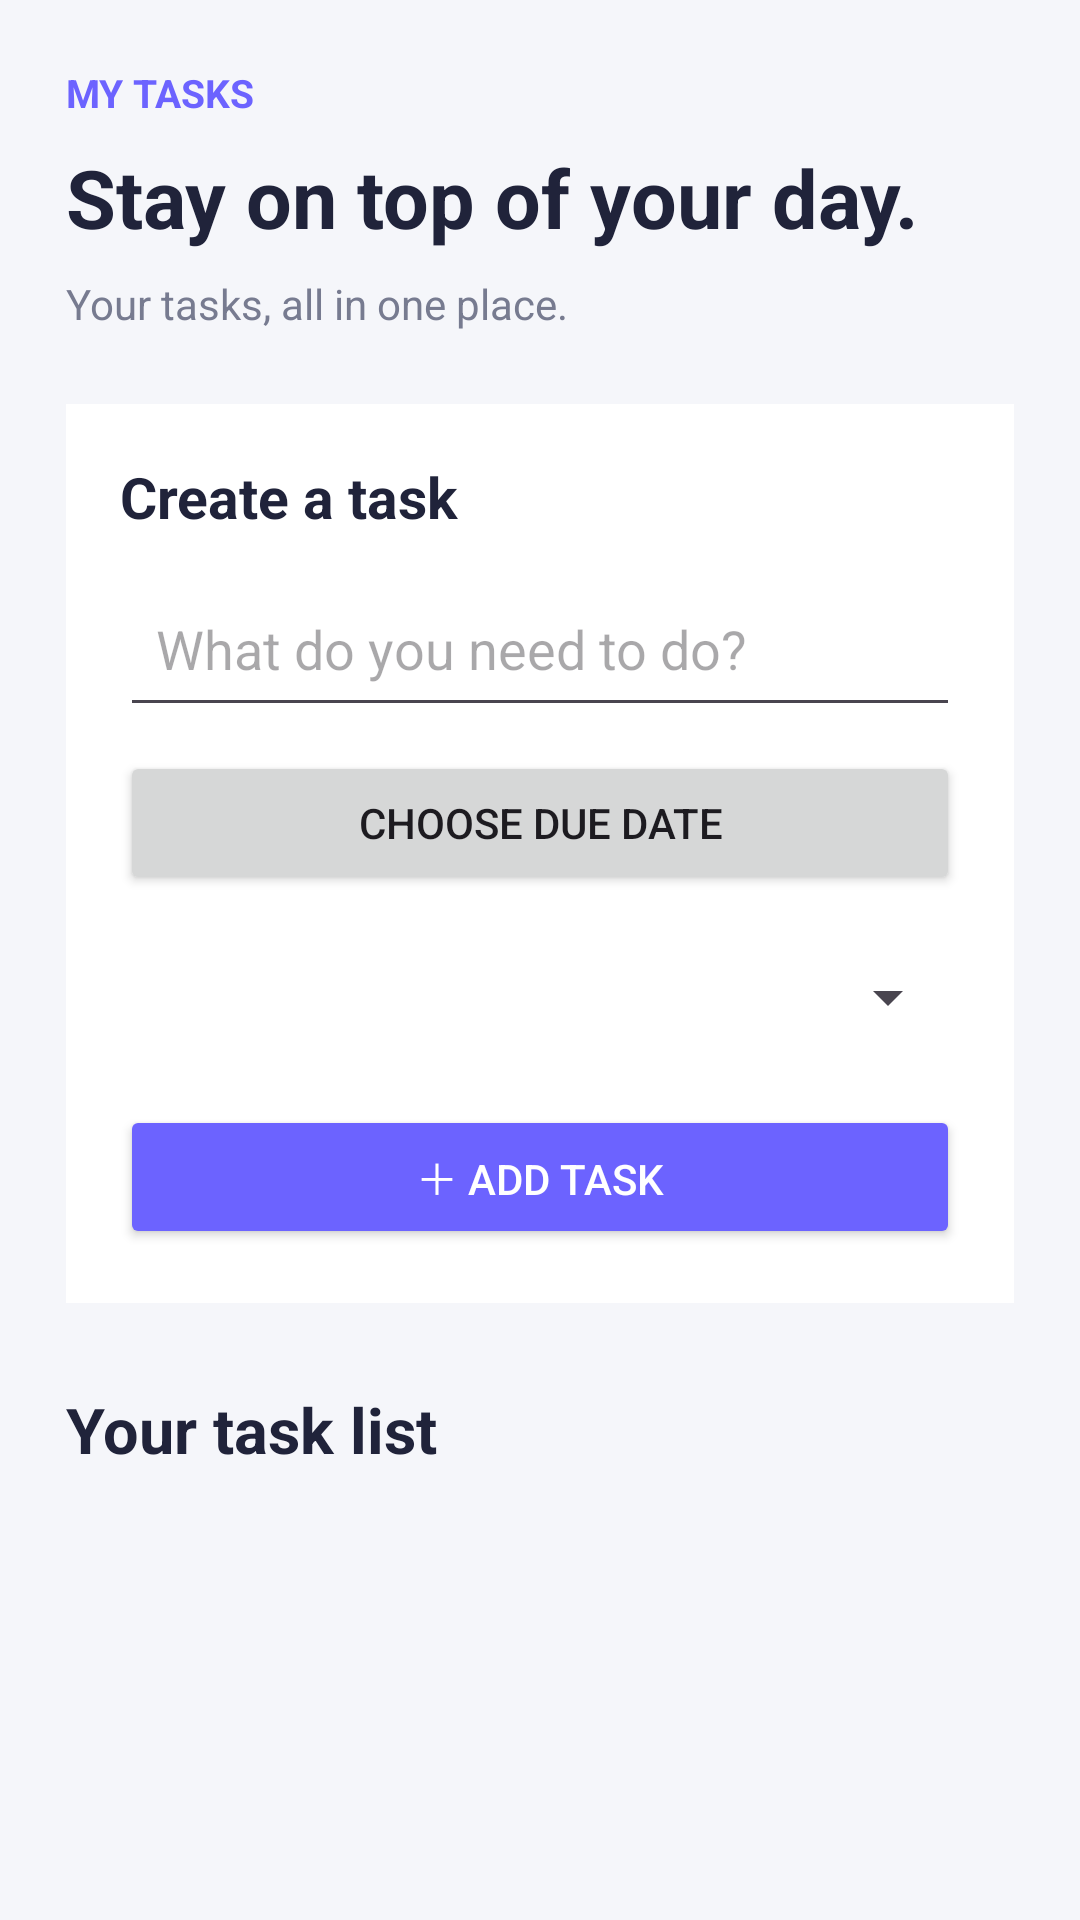

Layout XML and referenced resources for this Android screen:
<!-- AndroidManifest.xml: application theme Theme.Collegio -->
<!-- res/layout/activity_main.xml -->
<?xml version="1.0" encoding="utf-8"?>
<ScrollView xmlns:android="http://schemas.android.com/apk/res/android"
    android:id="@+id/main"
    android:layout_width="match_parent"
    android:layout_height="match_parent"
    android:background="#F5F6FA"
    android:fillViewport="true">

    <LinearLayout
        android:layout_width="match_parent"
        android:layout_height="wrap_content"
        android:orientation="vertical"
        android:padding="22dp">

        <TextView
            android:layout_width="wrap_content"
            android:layout_height="wrap_content"
            android:text="@string/my_tasks"
            android:textColor="#6C63FF"
            android:textSize="13sp"
            android:textStyle="bold" />

        <TextView
            android:layout_width="match_parent"
            android:layout_height="wrap_content"
            android:layout_marginTop="8dp"
            android:text="@string/stay_on_top_of_your_day"
            android:textColor="#20233A"
            android:textSize="27sp"
            android:textStyle="bold" />

        <TextView
            android:id="@+id/taskSummary"
            android:layout_width="match_parent"
            android:layout_height="wrap_content"
            android:layout_marginTop="8dp"
            android:text="@string/your_tasks_all_in_one_place"
            android:textColor="#777B90"
            android:textSize="14sp" />

        <LinearLayout
            android:layout_width="match_parent"
            android:layout_height="wrap_content"
            android:layout_marginTop="24dp"
            android:background="#FFFFFF"
            android:orientation="vertical"
            android:padding="18dp">

            <TextView
                android:layout_width="wrap_content"
                android:layout_height="wrap_content"
                android:text="@string/create_a_task"
                android:textColor="#20233A"
                android:textSize="19sp"
                android:textStyle="bold" />

            <EditText
                android:id="@+id/taskTitleInput"
                android:layout_width="match_parent"
                android:layout_height="wrap_content"
                android:layout_marginTop="12dp"
                android:hint="@string/what_do_you_need_to_do"
                android:inputType="textCapSentences"
                android:minHeight="52dp"
                android:padding="12dp" />

            <Button
                android:id="@+id/dueDateButton"
                android:layout_width="match_parent"
                android:layout_height="wrap_content"
                android:layout_marginTop="8dp"
                android:text="@string/choose_due_date" />

            <Spinner
                android:id="@+id/reminderSpinner"
                android:layout_width="match_parent"
                android:layout_height="52dp"
                android:layout_marginTop="8dp"
                android:padding="8dp" />


            <Button
                android:id="@+id/addTaskButton"
                android:layout_width="match_parent"
                android:layout_height="wrap_content"
                android:layout_marginTop="10dp"
                android:backgroundTint="#6C63FF"
                android:text="@string/add_task"
                android:textColor="#FFFFFF" />

        </LinearLayout>

        <TextView
            android:layout_width="match_parent"
            android:layout_height="wrap_content"
            android:layout_marginTop="28dp"
            android:layout_marginBottom="12dp"
            android:text="@string/your_task_list"
            android:textColor="#20233A"
            android:textSize="21sp"
            android:textStyle="bold" />

        <LinearLayout
            android:id="@+id/taskContainer"
            android:layout_width="match_parent"
            android:layout_height="wrap_content"
            android:orientation="vertical" />

    </LinearLayout>
</ScrollView>
<!-- resources referenced by this layout -->
<resources>
  <string name="add_task">＋ Add Task</string>
  <string name="choose_due_date">Choose due date</string>
  <string name="create_a_task">Create a task</string>
  <string name="my_tasks">MY TASKS</string>
  <string name="stay_on_top_of_your_day">Stay on top of your day.</string>
  <string name="what_do_you_need_to_do">What do you need to do?</string>
  <string name="your_task_list">Your task list</string>
  <string name="your_tasks_all_in_one_place">Your tasks, all in one place.</string>
  <style name="Theme.Collegio" parent="Base.Theme.Collegio" />
  <style name="Base.Theme.Collegio" parent="Theme.Material3.DayNight.NoActionBar">
          
          
      </style>
</resources>
